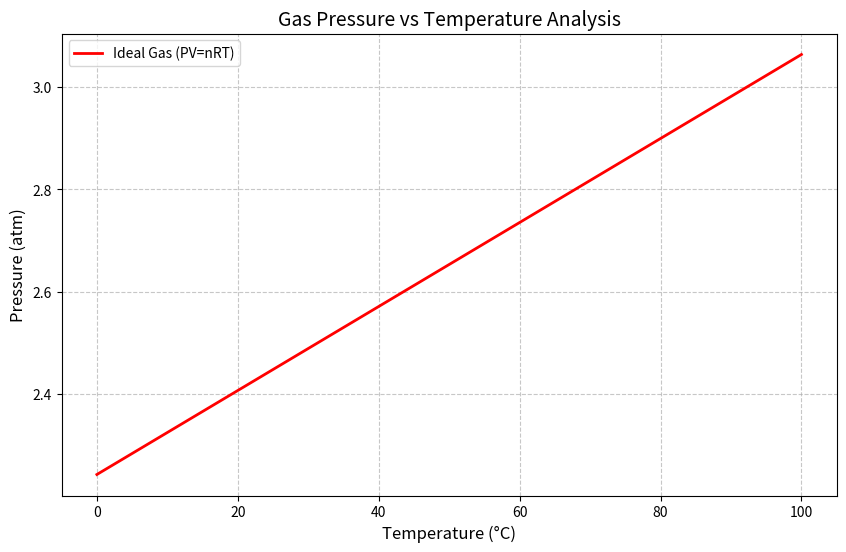

Python code for this plot:
import numpy as np
import matplotlib.pyplot as plt

def calculate_pressure(T_celsius, n=1, V=10):
    R = 0.0821  # L.atm/(mol.K)
    T_kelvin = T_celsius + 273.15
    P = (n * R * T_kelvin) / V
    return P

def show_plot():
    # اختيار مجال درجات الحرارة (مثلاً من 0 إلى 100 مئوية)
    temperatures = np.linspace(0, 100, 100)
    pressures = calculate_pressure(temperatures)

    # إنشاء الرسم البياني مع المقاييس
    plt.figure(figsize=(10, 6))
    plt.plot(temperatures, pressures, label='Ideal Gas (PV=nRT)', color='red', linewidth=2)

    # إضافة العناوين والمقاييس (هنا الأهم)
    plt.title('Gas Pressure vs Temperature Analysis', fontsize=14)
    plt.xlabel('Temperature (°C)', fontsize=12) # مقياس الحرارة
    plt.ylabel('Pressure (atm)', fontsize=12)    # مقياس الضغط
    
    # إضافة الشبكة لتسهيل قراءة القيم
    plt.grid(True, linestyle='--', alpha=0.7)
    
    # إضافة وسيلة الإيضاح
    plt.legend()

    # إظهار الرسم
    plt.show()

if __name__ == "__main__":
    show_plot()
